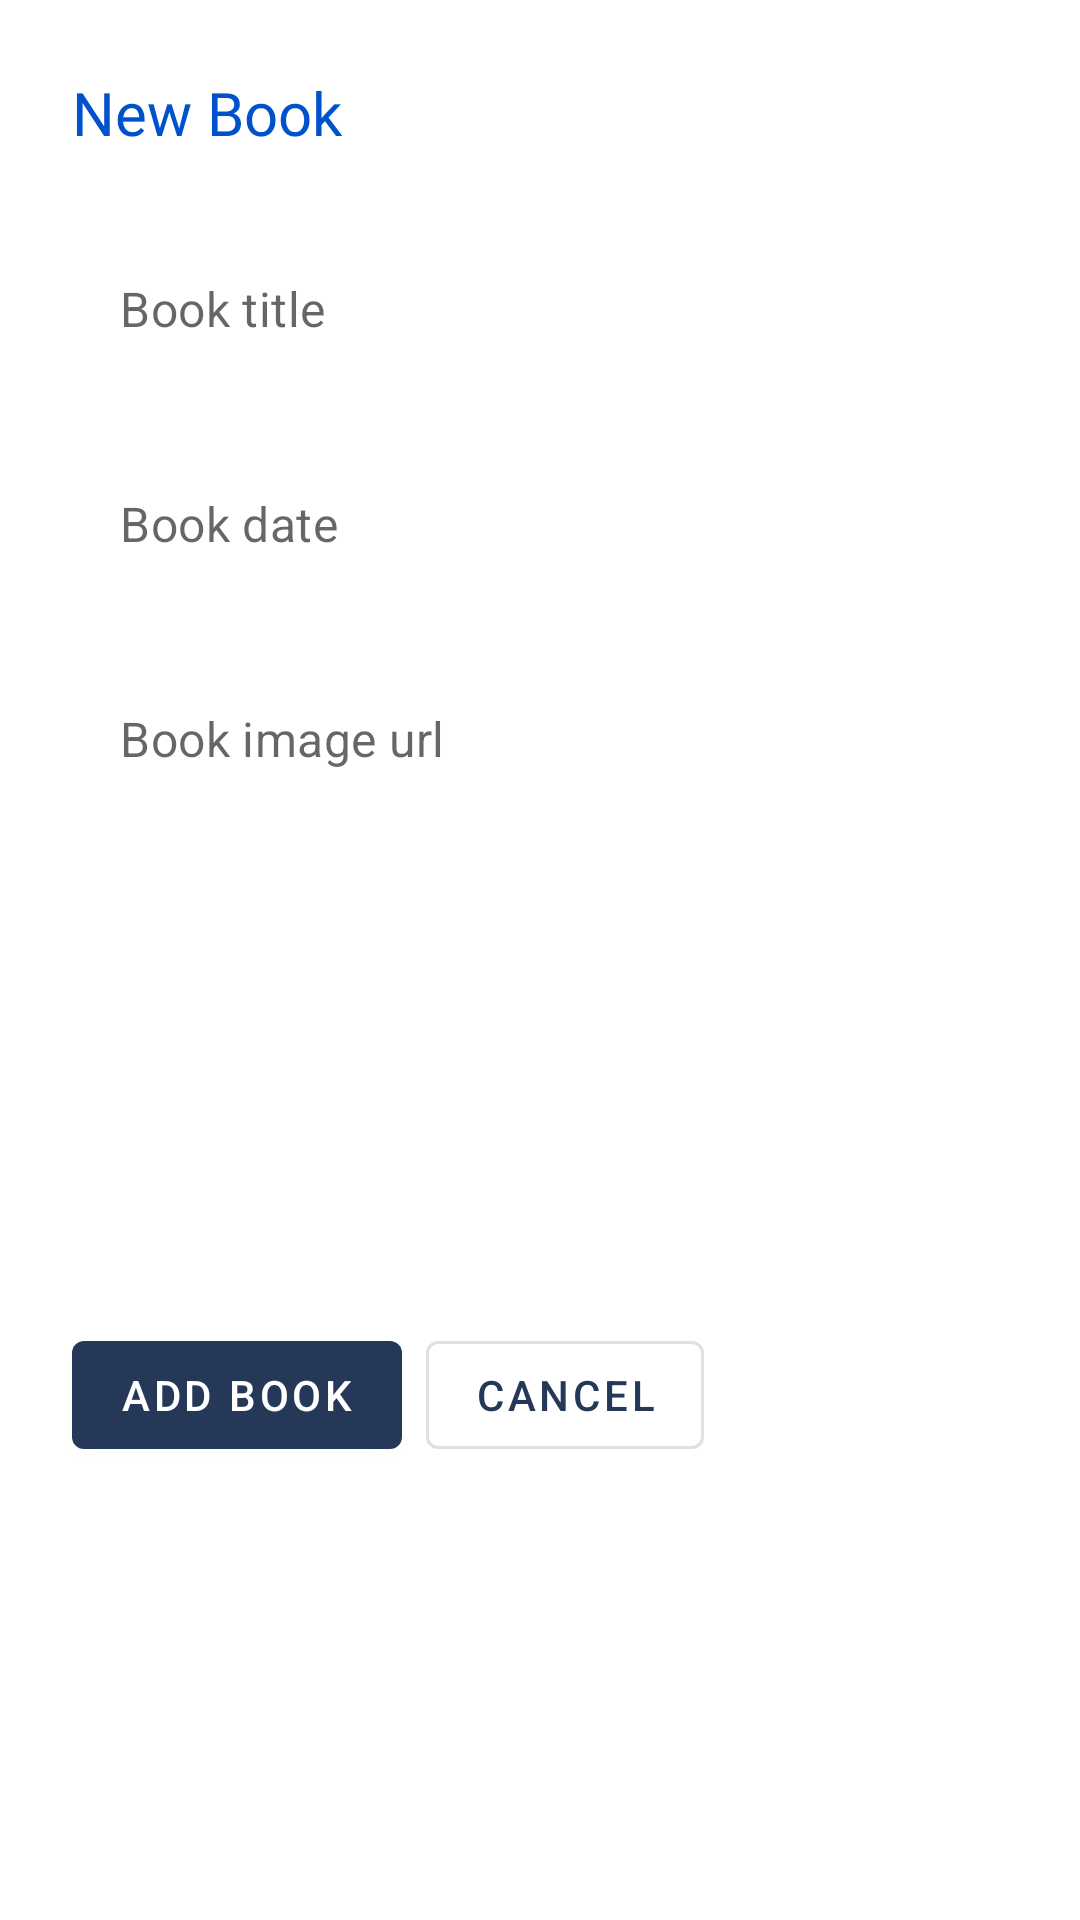

The Android layout XML behind this screen, and the referenced resources:
<!-- AndroidManifest.xml: application theme AppTheme -->
<!-- res/layout/book_dialog_fragment.xml -->
<?xml version="1.0" encoding="utf-8"?>
<androidx.constraintlayout.widget.ConstraintLayout xmlns:android="http://schemas.android.com/apk/res/android"
                                                   xmlns:app="http://schemas.android.com/apk/res-auto"
                                                   xmlns:tools="http://schemas.android.com/tools"
                                                   android:orientation="vertical"
                                                   android:layout_width="match_parent"
                                                   android:layout_height="wrap_content">

    <TextView android:id="@+id/book_dialog_title"
              android:layout_width="wrap_content"
              android:layout_height="wrap_content"
              android:fontFamily="@font/circular"
              android:lineSpacingExtra="8sp"
              android:text="New Book"
              android:textColor="@color/colorAccent"
              android:textSize="@dimen/lbl_new_note_title"
              android:textStyle="normal"
              android:layout_marginStart="8dp"
              app:layout_constraintStart_toStartOf="@+id/guideline3" android:layout_marginTop="24dp"
              app:layout_constraintTop_toTopOf="parent"/>

    <androidx.constraintlayout.widget.Guideline
            android:orientation="vertical"
            android:layout_width="wrap_content"
            android:layout_height="wrap_content" app:layout_constraintGuide_begin="@dimen/layout_margin"
            android:id="@+id/guideline3"/>
    <androidx.constraintlayout.widget.Guideline
            android:orientation="vertical"
            android:layout_width="wrap_content"
            android:layout_height="wrap_content"
            app:layout_constraintGuide_end="@dimen/layout_margin" android:id="@+id/guideline4"/>
    <EditText
            android:layout_width="0dp"
            android:layout_height="wrap_content"
            android:inputType="textPersonName"
            android:ems="10"
            android:id="@+id/book_title_editText" android:layout_marginEnd="8dp"
            app:layout_constraintEnd_toStartOf="@+id/guideline4" android:layout_marginStart="8dp"
            app:layout_constraintStart_toStartOf="@+id/guideline3" android:layout_marginTop="24dp"
            app:layout_constraintTop_toBottomOf="@+id/book_dialog_title" android:hint="Book title"
            style="@style/Base.Widget.MaterialComponents.TextInputEditText"/>
    <EditText
            android:layout_width="0dp"
            android:layout_height="wrap_content"
            android:inputType="textPersonName"
            android:ems="10"
            android:id="@+id/book_date_editText" android:layout_marginEnd="8dp"
            app:layout_constraintEnd_toStartOf="@+id/guideline4" android:layout_marginStart="8dp"
            app:layout_constraintStart_toStartOf="@+id/guideline3" android:layout_marginTop="16dp"
            app:layout_constraintTop_toBottomOf="@+id/book_title_editText"
            style="@style/Base.Widget.MaterialComponents.TextInputEditText" android:hint="Book date"/>
    <EditText
            android:layout_width="0dp"
            android:layout_height="wrap_content"
            android:inputType="textPersonName"
            android:ems="10"
            android:id="@+id/book_image_editText" android:layout_marginTop="16dp"
            app:layout_constraintTop_toBottomOf="@+id/book_date_editText"
            android:layout_marginStart="8dp"
            app:layout_constraintStart_toStartOf="@+id/guideline3" android:hint="Book image url"
            style="@style/Base.Widget.MaterialComponents.TextInputEditText" android:layout_marginEnd="8dp"
            app:layout_constraintEnd_toStartOf="@+id/guideline4"/>

    <Button
            android:text="Add book"
            android:layout_width="wrap_content"
            android:layout_height="wrap_content"
            android:id="@+id/save_book_btn" app:layout_constraintStart_toStartOf="@+id/guideline3"
            android:layout_marginStart="8dp"
            android:layout_marginBottom="16dp"
            app:layout_constraintBottom_toBottomOf="parent" android:layout_marginTop="32dp"
            app:layout_constraintTop_toBottomOf="@+id/book_image_editText"/>
    <Button
            android:text="Cancel"
            android:layout_width="wrap_content"
            android:layout_height="wrap_content"
            android:id="@+id/cancel_book_btn"
            style="@style/Widget.MaterialComponents.Button.OutlinedButton" android:layout_marginBottom="16dp"
            app:layout_constraintBottom_toBottomOf="parent"
            app:layout_constraintStart_toEndOf="@+id/save_book_btn" android:layout_marginStart="8dp"
            android:layout_marginTop="32dp" app:layout_constraintTop_toBottomOf="@+id/book_image_editText"
            android:layout_marginEnd="80dp" app:layout_constraintEnd_toStartOf="@+id/guideline4"
            app:layout_constraintHorizontal_bias="0.0"/>
</androidx.constraintlayout.widget.ConstraintLayout>
<!-- resources referenced by this layout -->
<resources>
  <color name="colorAccent">#0052CC</color>
  <dimen name="layout_margin">16dp</dimen>
  <dimen name="lbl_new_note_title">20sp</dimen>
  <style name="AppTheme" parent="Theme.MaterialComponents.Light.NoActionBar">
          <item name="android:windowActivityTransitions" tools:targetApi="lollipop">true</item>
          
          <item name="colorPrimary">@color/colorPrimary</item>
          <item name="colorPrimaryDark">@color/colorPrimaryDark</item>
          <item name="colorAccent">@color/colorAccent</item>
          <item name="colorSecondary">@color/colorAccent</item>
          <item name="colorOnPrimary">@color/white</item>
  
      </style>
  <color name="colorPrimary">#253858</color>
  <color name="colorPrimaryDark">#091E42</color>
  <color name="white">#ffffff</color>
</resources>
